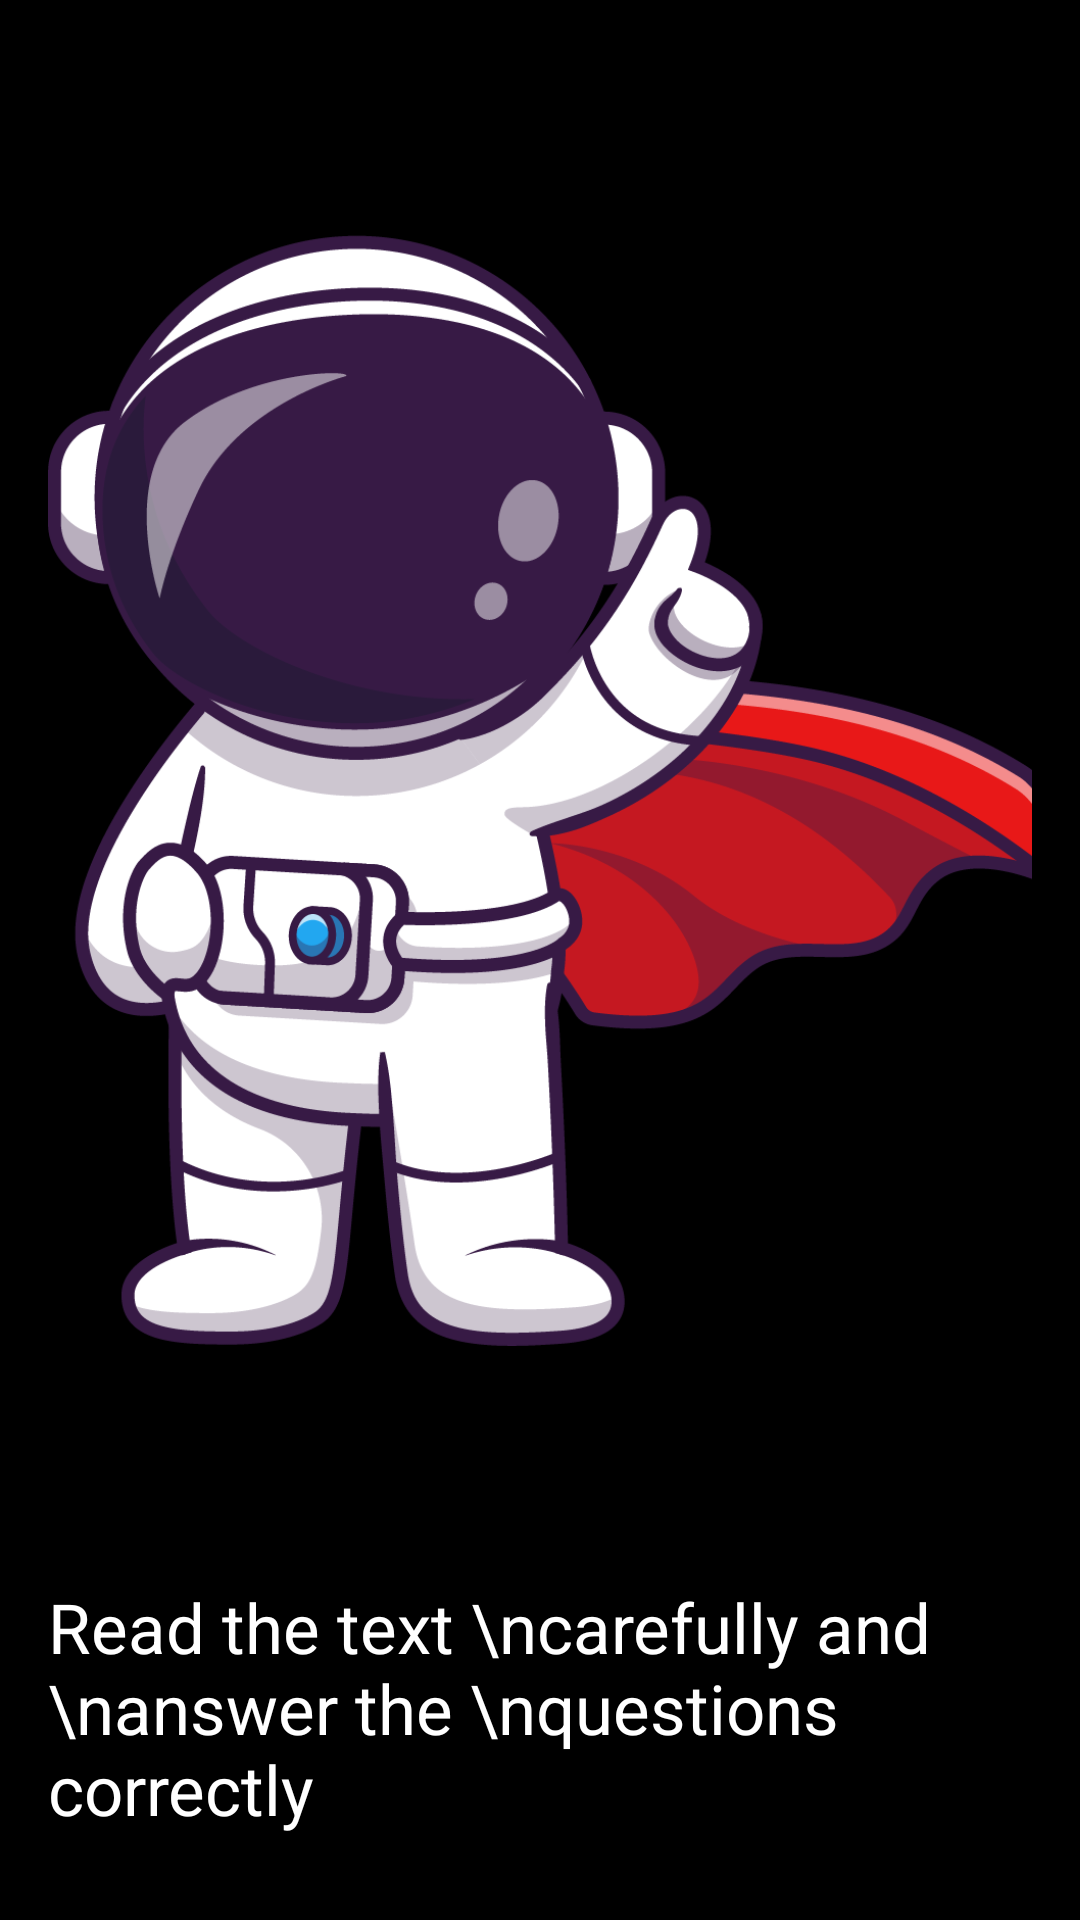

Android layout source for this screen:
<!-- AndroidManifest.xml: application theme Theme.Nasa -->
<!-- res/layout/custom_dialog_layout.xml -->
<?xml version="1.0" encoding="utf-8"?>
<LinearLayout
    xmlns:android="http://schemas.android.com/apk/res/android"
    android:layout_width="match_parent"
    android:layout_height="wrap_content"
    android:orientation="vertical"
    android:background="@color/black"
    android:padding="16dp">

    <ImageView
        android:id="@+id/imageView"
        android:layout_width="342dp"
        android:layout_height="495dp"
        android:src="@drawable/store4" />

    <TextView
        android:id="@+id/azer"
        android:layout_width="wrap_content"
        android:layout_height="wrap_content"
        android:layout_marginTop="16dp"
        android:gravity="start|top"
        android:text="Read the text \ncarefully and \nanswer the \nquestions correctly"
        android:textColor="@android:color/white"
        android:textSize="23sp" />

    

</LinearLayout>
<!-- resources referenced by this layout -->
<resources>
  <color name="black">#FF000000</color>
  <!-- drawable store4: png bitmap (drawable, 95460 bytes) -->
  <style name="Theme.Nasa" parent="Base.Theme.Nasa" />
  <style name="Base.Theme.Nasa" parent="Theme.AppCompat.DayNight.NoActionBar">
          
          
      </style>
</resources>
